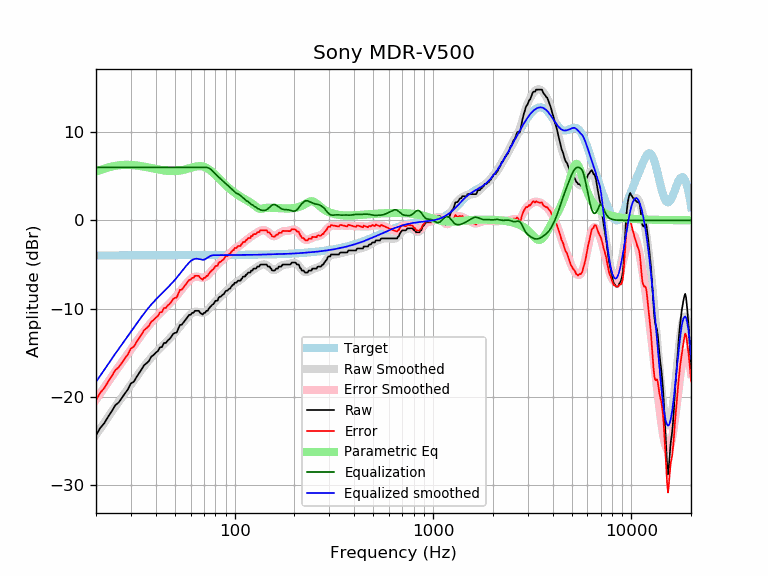

Data behind this chart, as committed beside it:
frequency, raw, error, smoothed, error_smoothed, equalization, parametric_eq, equalized_raw, equalized_smoothed, target
20, -24.37, -20.39, -24.32, -20.33, 6.00, 5.50, -18.37, -18.32, -3.98
21, -23.54, -19.56, -23.62, -19.64, 6.00, 5.69, -17.54, -17.62, -3.98
22, -23.00, -19.02, -22.95, -18.97, 6.00, 5.85, -17.00, -16.95, -3.98
23, -22.29, -18.31, -22.31, -18.33, 6.00, 5.99, -16.29, -16.31, -3.98
24, -21.65, -17.67, -21.70, -17.72, 6.00, 6.10, -15.65, -15.70, -3.98
25, -20.97, -16.99, -21.13, -17.15, 6.00, 6.18, -14.97, -15.13, -3.98
26, -20.65, -16.68, -20.58, -16.61, 6.00, 6.24, -14.65, -14.58, -3.98
27, -20.12, -16.14, -20.06, -16.09, 6.00, 6.27, -14.12, -14.06, -3.98
28, -19.61, -15.64, -19.57, -15.59, 6.00, 6.29, -13.61, -13.57, -3.98
29, -19.14, -15.17, -19.09, -15.11, 6.00, 6.29, -13.14, -13.09, -3.97
30, -18.48, -14.51, -18.62, -14.65, 6.00, 6.28, -12.48, -12.62, -3.97
31, -18.30, -14.33, -18.17, -14.20, 6.00, 6.25, -12.30, -12.17, -3.97
32, -17.78, -13.80, -17.73, -13.76, 6.00, 6.22, -11.78, -11.73, -3.97
33, -17.32, -13.35, -17.31, -13.34, 6.00, 6.18, -11.32, -11.31, -3.97
34, -16.86, -12.89, -16.91, -12.94, 6.00, 6.13, -10.86, -10.91, -3.97
35, -16.41, -12.44, -16.53, -12.56, 6.00, 6.08, -10.41, -10.53, -3.97
36, -16.19, -12.22, -16.18, -12.21, 6.00, 6.03, -10.19, -10.18, -3.97
37, -15.92, -11.95, -15.85, -11.88, 6.00, 5.97, -9.92, -9.85, -3.97
38, -15.45, -11.48, -15.54, -11.57, 6.00, 5.92, -9.45, -9.54, -3.97
39, -15.27, -11.30, -15.26, -11.29, 6.00, 5.86, -9.27, -9.26, -3.97
40, -15.01, -11.04, -14.99, -11.02, 6.00, 5.81, -9.01, -8.99, -3.97
41, -14.81, -10.84, -14.74, -10.77, 6.00, 5.77, -8.81, -8.74, -3.97
42, -14.41, -10.44, -14.50, -10.53, 6.00, 5.73, -8.41, -8.50, -3.97
43, -14.36, -10.39, -14.27, -10.30, 6.00, 5.69, -8.36, -8.27, -3.97
44, -13.90, -9.93, -14.04, -10.07, 6.00, 5.65, -7.90, -8.04, -3.97
45, -13.90, -9.93, -13.83, -9.86, 6.00, 5.63, -7.90, -7.83, -3.97
46, -13.61, -9.64, -13.61, -9.64, 6.00, 5.61, -7.61, -7.61, -3.97
47, -13.45, -9.48, -13.40, -9.43, 6.00, 5.59, -7.45, -7.40, -3.97
48, -13.17, -9.20, -13.18, -9.21, 6.00, 5.58, -7.17, -7.18, -3.97
49, -12.86, -8.89, -12.96, -8.99, 6.00, 5.58, -6.86, -6.96, -3.97
50, -12.76, -8.79, -12.73, -8.76, 6.00, 5.59, -6.76, -6.73, -3.97
51, -12.72, -8.75, -12.51, -8.54, 6.00, 5.60, -6.72, -6.51, -3.97
52, -12.27, -8.30, -12.27, -8.30, 6.00, 5.62, -6.27, -6.27, -3.97
53, -11.85, -7.88, -12.04, -8.07, 6.00, 5.65, -5.85, -6.04, -3.97
54, -11.85, -7.88, -11.81, -7.84, 6.00, 5.68, -5.85, -5.81, -3.97
55, -11.62, -7.65, -11.58, -7.61, 6.00, 5.72, -5.62, -5.58, -3.97
56, -11.39, -7.42, -11.36, -7.39, 6.00, 5.76, -5.39, -5.36, -3.97
57, -11.17, -7.20, -11.15, -7.18, 6.00, 5.80, -5.17, -5.15, -3.97
58, -10.94, -6.97, -10.96, -6.99, 6.00, 5.85, -4.94, -4.96, -3.97
59, -10.71, -6.74, -10.78, -6.81, 6.00, 5.90, -4.71, -4.78, -3.97
60, -10.71, -6.74, -10.63, -6.66, 6.00, 5.95, -4.71, -4.63, -3.97
61, -10.48, -6.52, -10.51, -6.54, 6.00, 6.00, -4.48, -4.51, -3.97
62, -10.48, -6.52, -10.42, -6.45, 6.00, 6.04, -4.48, -4.42, -3.97
63, -10.25, -6.29, -10.36, -6.40, 6.00, 6.08, -4.25, -4.36, -3.97
64, -10.25, -6.29, -10.35, -6.38, 6.00, 6.11, -4.25, -4.35, -3.96
65, -10.25, -6.29, -10.36, -6.39, 6.00, 6.13, -4.25, -4.36, -3.96
66, -10.25, -6.29, -10.39, -6.43, 6.00, 6.14, -4.25, -4.39, -3.96
67, -10.48, -6.52, -10.43, -6.47, 6.00, 6.14, -4.48, -4.43, -3.96
68, -10.58, -6.62, -10.46, -6.50, 6.00, 6.13, -4.58, -4.46, -3.96
69, -10.68, -6.72, -10.48, -6.52, 6.00, 6.10, -4.68, -4.48, -3.96
70, -10.48, -6.52, -10.46, -6.50, 6.00, 6.06, -4.48, -4.46, -3.96
71, -10.48, -6.52, -10.40, -6.45, 6.00, 6.01, -4.48, -4.40, -3.96
72, -10.25, -6.30, -10.32, -6.36, 6.00, 5.95, -4.25, -4.32, -3.96
73, -10.25, -6.30, -10.20, -6.24, 5.98, 5.87, -4.28, -4.22, -3.96
74, -10.03, -6.07, -10.06, -6.11, 5.93, 5.79, -4.10, -4.14, -3.96
75, -9.86, -5.90, -9.91, -5.96, 5.85, 5.69, -4.01, -4.07, -3.95
76, -9.74, -5.78, -9.76, -5.81, 5.75, 5.59, -3.98, -4.01, -3.95
77, -9.57, -5.62, -9.61, -5.66, 5.64, 5.49, -3.93, -3.97, -3.95
78, -9.51, -5.56, -9.47, -5.52, 5.52, 5.37, -3.99, -3.95, -3.95
79, -9.34, -5.39, -9.34, -5.38, 5.38, 5.26, -3.96, -3.95, -3.95
... 553 more rows
